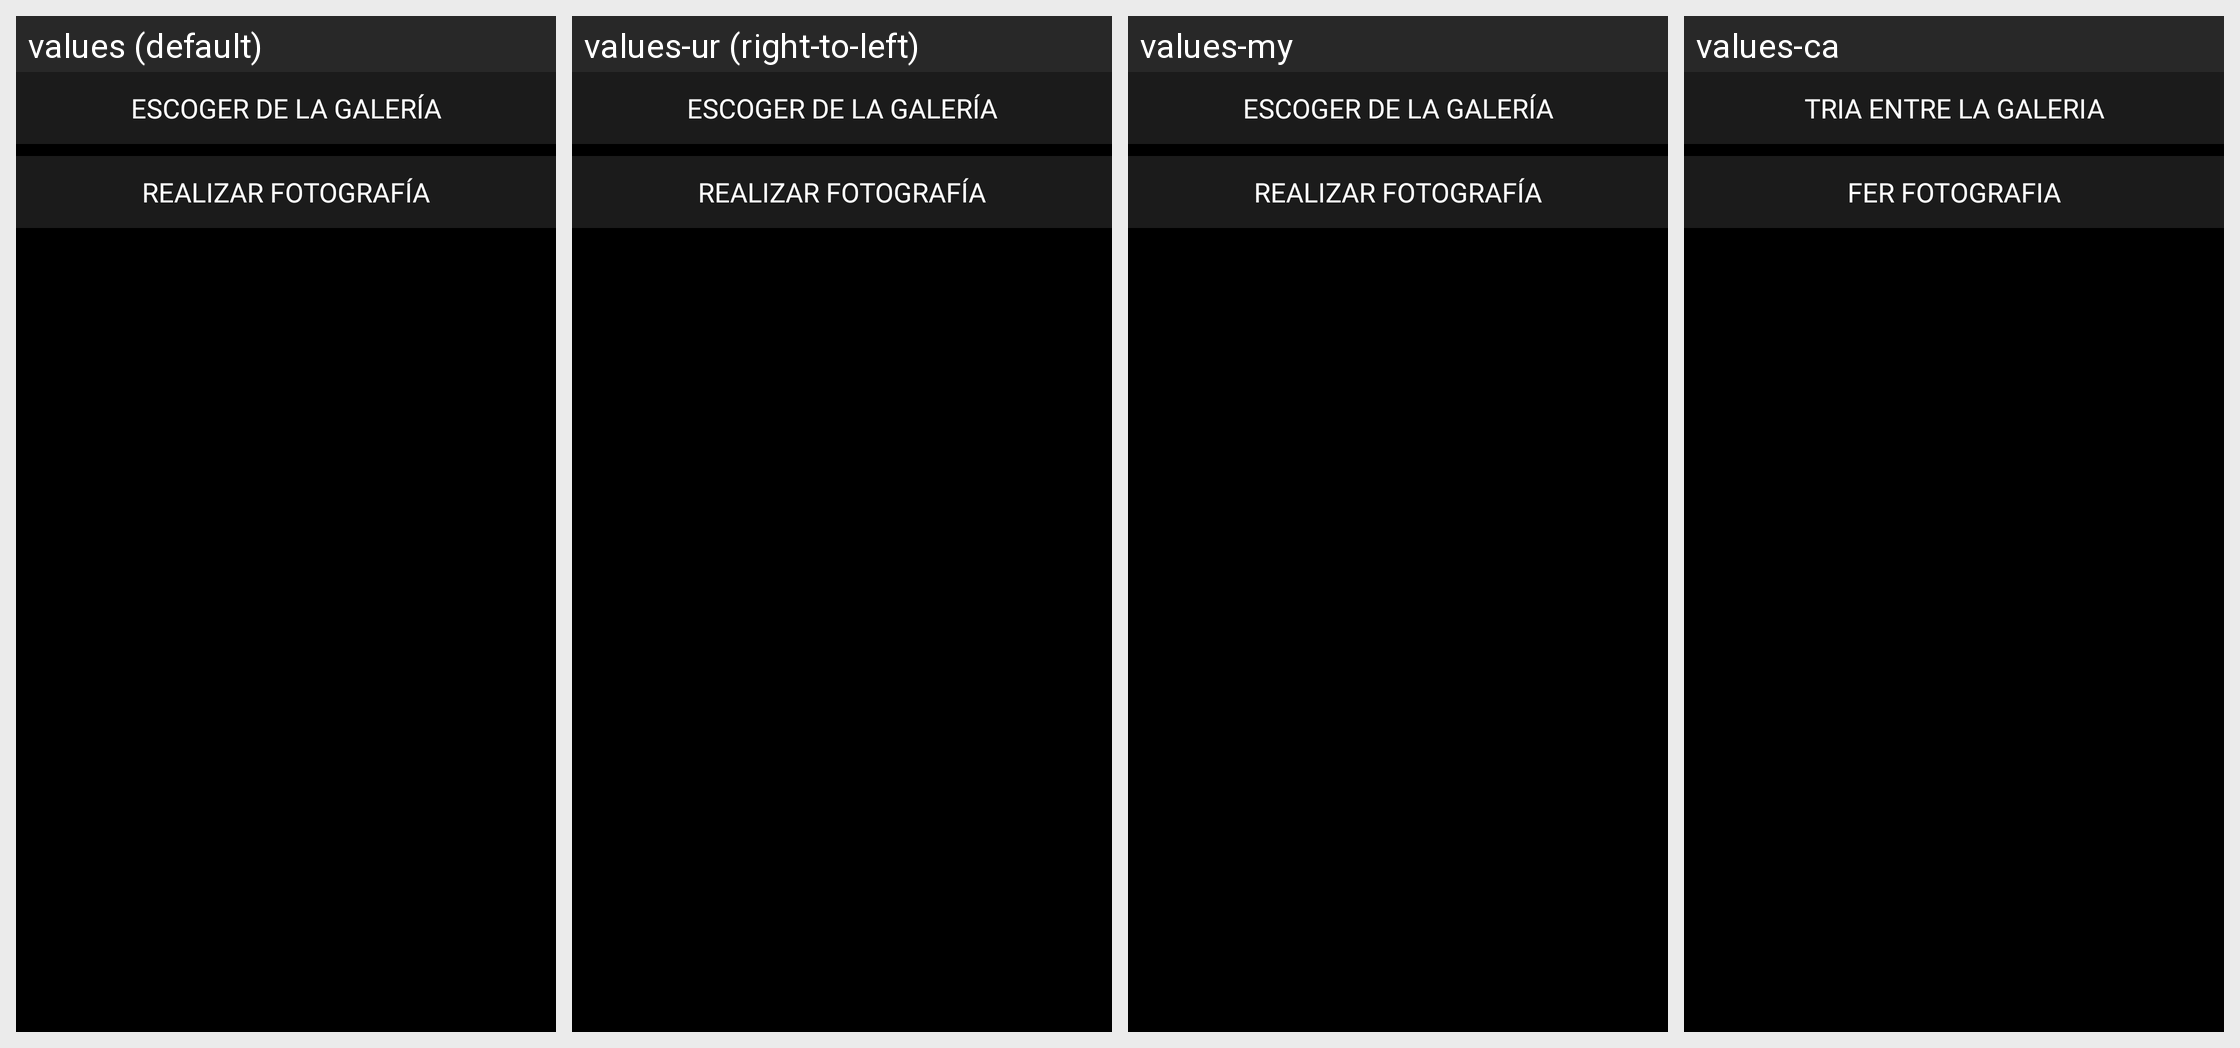

Translations of the strings shown on this Android screen, per locale in the grid:
Android screen res/layout/picture_bottom_sheet.xml rendered under 4 locales, left to right: values (default), values-ur (right-to-left), values-my, values-ca. Device: Nexus 5 (rendered at 1080×1920; each locale shown at half size, 540×960, under a caption strip naming it); theme SplashScreenTheme.
Other locales in the repository, not shown: values-af, values-am, values-ar, values-as, values-az, values-be, values-bg, values-bn, values-bs, values-cs, values-da, values-de, values-el, values-en, values-en-rGB, values-es, values-es-rUS, values-et, values-eu, values-fa, values-fi, values-fr, values-fr-rCA, values-gl, values-gu, values-hi, values-hr, values-hu, values-hy, values-in, values-is, values-it, values-iw, values-ja, values-ka, values-kk, values-km, values-kn, values-ko, values-ky, values-lo, values-lt, values-lv, values-mk, values-ml, values-mn, values-mr, values-ms, values-nb, values-ne, values-nl, values-or, values-pa, values-pl, values-pt-rBR, values-pt-rPT, values-ro, values-ru, values-si, values-sk, values-sl, values-sq, values-sr, values-sv, values-sw, values-ta, values-te, values-th, values-tl, values-tr, values-uk, values-uz, values-vi, values-zh-rCN, values-zh-rHK, values-zh-rTW, values-zu.
Strings drawn on this screen, with the default value and each locale's value (text and hints the layout hard-codes, and strings that could not be matched under every locale, appear in the picture but are not listed):

action_pick_from_gallery
  values: ESCOGER DE LA GALERÍA
  values-ur: ESCOGER DE LA GALERÍA  [not translated; the default value is used]
  values-my: ESCOGER DE LA GALERÍA  [not translated; the default value is used]
  values-ca: TRIA ENTRE LA GALERIA

action_take_picture
  values: REALIZAR FOTOGRAFÍA
  values-ur: REALIZAR FOTOGRAFÍA  [not translated; the default value is used]
  values-my: REALIZAR FOTOGRAFÍA  [not translated; the default value is used]
  values-ca: FER FOTOGRAFIA
